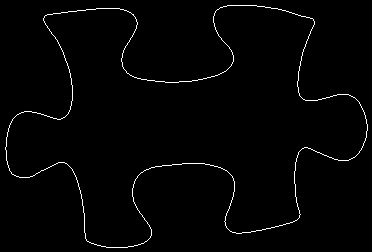

Values plotted in this chart, from the file beside it:
5, 147
5, 148
5, 149
6, 150
6, 151
6, 152
6, 153
6, 154
6, 155
6, 156
6, 157
6, 158
6, 159
6, 160
7, 161
7, 162
7, 163
7, 164
8, 165
8, 166
8, 167
9, 168
9, 169
9, 170
10, 171
11, 172
11, 173
12, 174
13, 174
14, 175
15, 175
16, 176
17, 176
18, 176
19, 177
20, 177
21, 177
22, 177
23, 177
24, 177
25, 177
26, 177
27, 177
28, 177
29, 177
30, 176
31, 176
32, 176
33, 175
34, 175
35, 174
36, 173
37, 173
38, 172
39, 172
40, 171
41, 170
42, 170
43, 170
44, 169
45, 169
... 1,338 more rows
